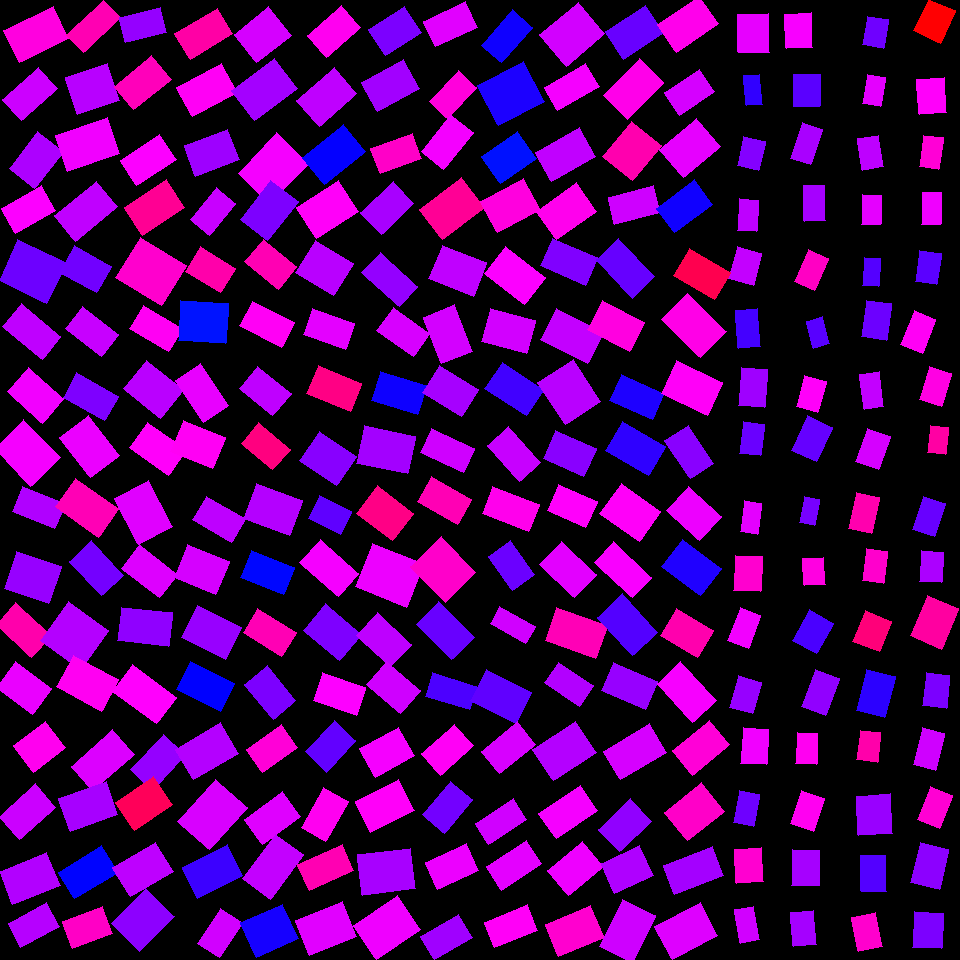

Values plotted in this chart, from the file beside it:
, angleRotated, color, length, logWidthLengthRatio, x, y, centerX, centerY, width, lengthRotatedProjectX, widthRotatedProjectX, lengthRotatedProjectY, widthRotatedProjectY, vertexRightBottom, vertexRightTop, vertexLeftBottom, vertexLeftTop
0, 1.542, 0.8181, 38.4, -0.2172, 753.8, 33.36, 750, 30, 30.91, 1.114, 30.89, 38.39, 0.8966, (769, 52), (738, 52), (768, 13), (737, 14)
1, 1.462, 0.6989, 30.12, -0.6239, 753, 90.08, 750, 90, 16.14, 3.283, 16.05, 29.94, 1.759, (762, 104), (746, 105), (759, 74), (743, 75)
2, 1.802, 0.7535, 30.16, -0.3179, 751.2, 153.4, 750, 150, 21.95, -6.899, 21.36, 29.36, -5.02, (758, 170), (737, 165), (765, 141), (743, 136)
3, 1.626, 0.7915, 31.66, -0.5207, 747.9, 215.3, 750, 210, 18.81, -1.758, 18.78, 31.61, -1.045, (756, 231), (737, 230), (758, 200), (739, 198)
4, 1.84, 0.7947, 32.77, -0.2569, 745.2, 266.1, 750, 270, 25.35, -8.71, 24.44, 31.59, -6.737, (753, 285), (728, 278), (761, 253), (737, 246)
5, 1.494, 0.7116, 37.95, -0.5675, 748.1, 328.4, 750, 330, 21.52, 2.894, 21.45, 37.84, 1.641, (760, 346), (738, 348), (757, 308), (735, 310)
6, 1.655, 0.771, 37.83, -0.3754, 752.8, 387.2, 750, 390, 25.99, -3.174, 25.9, 37.7, -2.181, (764, 407), (738, 405), (767, 369), (741, 367)
7, 1.687, 0.7358, 32.05, -0.4411, 752, 438.9, 750, 450, 20.62, -3.729, 20.48, 31.84, -2.399, (760, 455), (739, 453), (764, 424), (743, 421)
8, 1.694, 0.8159, 31.26, -0.5909, 750.8, 517.5, 750, 510, 17.31, -3.831, 17.18, 31.03, -2.122, (757, 534), (740, 531), (761, 503), (744, 500)
9, 1.639, 0.8644, 35.18, -0.2586, 748.2, 573.5, 750, 570, 27.16, -2.397, 27.1, 35.1, -1.85, (760, 591), (733, 590), (762, 556), (735, 555)
10, 1.931, 0.8253, 35.23, -0.479, 744, 628.2, 750, 630, 21.82, -12.41, 20.42, 32.97, -7.69, (748, 648), (727, 640), (760, 615), (740, 607)
11, 1.843, 0.7656, 32.49, -0.2867, 745.6, 694.9, 750, 690, 24.4, -8.739, 23.5, 31.3, -6.561, (752, 713), (729, 707), (761, 682), (738, 675)
12, 1.643, 0.8245, 35.37, -0.333, 754.8, 746.4, 750, 750, 25.36, -2.544, 25.29, 35.28, -1.824, (766, 764), (740, 763), (768, 729), (743, 727)
13, 1.746, 0.739, 32.4, -0.4731, 746.7, 808.6, 750, 810, 20.18, -5.654, 19.87, 31.9, -3.523, (753, 826), (733, 822), (759, 794), (739, 790)
14, 1.518, 0.8635, 34.4, -0.2164, 749.1, 865.6, 750, 870, 27.7, 1.827, 27.67, 34.35, 1.472, (763, 881), (736, 883), (761, 847), (734, 849)
15, 1.393, 0.8033, 34.33, -0.6173, 747, 924.6, 750, 930, 18.52, 6.073, 18.23, 33.79, 3.276, (759, 939), (740, 943), (753, 906), (734, 909)
16, 1.521, 0.8293, 34.87, -0.2741, 798.8, 30.77, 810, 30, 26.51, 1.75, 26.48, 34.83, 1.331, (812, 47), (786, 48), (811, 12), (784, 14)
17, 1.59, 0.7256, 31.95, -0.1904, 806.5, 90.59, 810, 90, 26.41, -0.6087, 26.41, 31.94, -0.5031, (819, 106), (793, 106), (820, 74), (793, 74)
18, 1.896, 0.7772, 37.71, -0.5718, 806.7, 143.7, 810, 150, 21.29, -12.06, 20.17, 35.73, -6.808, (810, 164), (790, 158), (822, 129), (802, 122)
19, 1.548, 0.7755, 35.31, -0.5452, 814.4, 203.1, 810, 210, 20.47, 0.8024, 20.47, 35.3, 0.4652, (825, 220), (804, 221), (824, 185), (803, 185)
20, 1.987, 0.872, 34.71, -0.437, 811.7, 270, 810, 270, 22.42, -14.02, 20.51, 31.75, -9.059, (814, 290), (794, 281), (828, 258), (808, 249)
21, 1.293, 0.7242, 28.16, -0.5153, 818, 332.4, 810, 330, 16.82, 7.721, 16.17, 27.08, 4.612, (829, 343), (813, 348), (822, 316), (806, 321)
22, 1.835, 0.837, 32.09, -0.3546, 811.2, 393.7, 810, 390, 22.51, -8.377, 21.73, 30.98, -5.876, (817, 412), (796, 406), (826, 381), (804, 375)
23, 1.993, 0.7327, 37.96, -0.3269, 811.9, 438.8, 810, 450, 27.37, -15.54, 24.97, 34.63, -11.21, (816, 461), (791, 450), (832, 427), (807, 415)
24, 1.768, 0.7445, 26.07, -0.5609, 809.3, 511.1, 810, 510, 14.88, -5.112, 14.59, 25.56, -2.917, (814, 525), (799, 522), (819, 499), (804, 496)
25, 1.503, 0.8526, 27.07, -0.2588, 813.7, 571.2, 810, 570, 20.9, 1.837, 20.85, 27.01, 1.418, (825, 584), (804, 585), (823, 557), (802, 558)
26, 2.092, 0.7155, 35.51, -0.2479, 813, 631.6, 810, 630, 27.72, -17.67, 24.04, 30.81, -13.79, (816, 653), (792, 640), (833, 623), (809, 609)
27, 1.939, 0.7619, 39.54, -0.4491, 820.6, 692.8, 810, 690, 25.23, -14.21, 23.54, 36.89, -9.071, (825, 715), (801, 706), (839, 678), (815, 669)
28, 1.615, 0.8424, 31.09, -0.3934, 806.8, 748.3, 810, 750, 20.97, -1.374, 20.95, 31.05, -0.9269, (816, 764), (795, 763), (817, 733), (797, 732)
29, 1.896, 0.8423, 34.69, -0.3334, 807.3, 810.8, 810, 810, 24.86, -11.1, 23.55, 32.87, -7.953, (813, 831), (790, 823), (824, 798), (801, 790)
30, 1.583, 0.7757, 35.88, -0.2607, 806, 867.8, 810, 870, 27.64, -0.4332, 27.64, 35.87, -0.3337, (819, 885), (791, 885), (819, 850), (792, 849)
31, 1.489, 0.7748, 34.52, -0.3858, 803.7, 928.6, 810, 930, 23.47, 2.819, 23.4, 34.41, 1.917, (816, 944), (793, 946), (813, 910), (790, 912)
32, 1.73, 0.7394, 28.64, -0.3023, 875.3, 32.26, 870, 30, 21.17, -4.533, 20.9, 28.28, -3.35, (883, 48), (862, 44), (888, 19), (867, 16)
33, 1.747, 0.8157, 29.3, -0.488, 873.9, 90.68, 870, 90, 17.98, -5.145, 17.7, 28.84, -3.158, (880, 106), (862, 103), (885, 77), (867, 74)
34, 1.415, 0.791, 31.65, -0.4331, 870.5, 152.9, 870, 150, 20.53, 4.915, 20.28, 31.27, 3.188, (883, 166), (862, 170), (878, 135), (857, 138)
35, 1.61, 0.8167, 29.23, -0.4025, 871.7, 209.9, 870, 210, 19.55, -1.132, 19.53, 29.21, -0.7568, (880, 224), (861, 224), (881, 195), (862, 194)
36, 1.646, 0.7216, 28.4, -0.5673, 871.6, 272.2, 870, 270, 16.1, -2.125, 16.06, 28.32, -1.205, (878, 286), (862, 285), (880, 258), (864, 257)
37, 1.718, 0.7374, 36.91, -0.3765, 876.5, 320.2, 870, 330, 25.33, -5.425, 25.06, 36.51, -3.723, (886, 340), (861, 336), (891, 303), (866, 300)
38, 1.439, 0.7944, 35.25, -0.5878, 872, 390.4, 870, 390, 19.58, 4.635, 19.41, 34.95, 2.575, (883, 406), (864, 409), (879, 371), (859, 374)
39, 1.922, 0.8061, 35.02, -0.359, 872.8, 448.8, 870, 450, 24.46, -12.06, 22.96, 32.88, -8.422, (878, 469), (855, 461), (890, 436), (867, 428)
40, 1.785, 0.886, 36.39, -0.4149, 864, 512.9, 870, 510, 24.03, -7.741, 23.48, 35.56, -5.112, (871, 533), (848, 528), (879, 497), (856, 492)
41, 1.687, 0.866, 32.24, -0.4248, 875.3, 566, 870, 570, 21.08, -3.728, 20.94, 32.02, -2.437, (883, 583), (862, 580), (887, 551), (866, 548)
42, 1.946, 0.9203, 33.16, -0.1603, 872.1, 631.3, 870, 630, 28.24, -12.15, 26.28, 30.85, -10.35, (879, 651), (852, 641), (891, 621), (865, 610)
43, 1.814, 0.6956, 42.38, -0.3737, 875.8, 693.6, 870, 690, 29.16, -10.19, 28.31, 41.13, -7.015, (884, 717), (856, 710), (895, 676), (866, 669)
44, 1.702, 0.8887, 29.59, -0.3474, 868.6, 746.1, 870, 750, 20.91, -3.864, 20.73, 29.34, -2.73, (877, 762), (856, 759), (880, 732), (860, 730)
45, 1.502, 0.7668, 39.44, -0.1469, 874.6, 814.6, 870, 810, 34.05, 2.695, 33.97, 39.35, 2.327, (892, 833), (858, 835), (890, 793), (856, 796)
46, 1.556, 0.7215, 35.84, -0.3479, 873.5, 873.4, 870, 870, 25.31, 0.5353, 25.31, 35.84, 0.378, (886, 891), (861, 891), (885, 855), (860, 855)
47, 1.359, 0.8659, 34.21, -0.3294, 867.1, 931.9, 870, 930, 24.61, 7.203, 24.06, 33.45, 5.181, (882, 946), (858, 951), (875, 912), (851, 917)
48, 1.999, 0.9987, 35.43, -0.1894, 934.5, 20.89, 930, 30, 29.32, -14.72, 26.67, 32.23, -12.18, (940, 43), (913, 30), (955, 10), (928, -1)
49, 1.504, 0.836, 35.28, -0.2583, 931.7, 96.28, 930, 90, 27.25, 2.341, 27.19, 35.2, 1.808, (946, 112), (919, 114), (944, 77), (916, 79)
50, 1.703, 0.8598, 31.95, -0.4827, 931.3, 152.2, 930, 150, 19.71, -4.208, 19.54, 31.67, -2.597, (938, 169), (919, 166), (943, 137), (923, 135)
51, 1.601, 0.8237, 31.92, -0.5223, 931.7, 208.5, 930, 210, 18.93, -0.9664, 18.92, 31.9, -0.5732, (940, 224), (921, 224), (941, 192), (922, 192)
52, 1.71, 0.7266, 31.59, -0.3683, 928, 267.6, 930, 270, 21.86, -4.381, 21.65, 31.29, -3.032, (936, 284), (915, 281), (941, 253), (919, 250)
53, 1.953, 0.8396, 36.12, -0.4525, 918.1, 332, 930, 330, 22.97, -13.47, 21.32, 33.52, -8.565, (922, 353), (900, 344), (935, 319), (914, 310)
54, 1.874, 0.8513, 35.13, -0.4316, 935.5, 386.5, 930, 390, 22.82, -10.5, 21.77, 33.53, -6.82, (941, 406), (919, 399), (951, 373), (929, 366)
55, 1.682, 0.8934, 27.86, -0.4115, 938, 440, 930, 450, 18.46, -3.09, 18.34, 27.68, -2.048, (945, 454), (927, 452), (948, 427), (930, 425)
56, 1.899, 0.7352, 34.91, -0.3989, 929.1, 516.5, 930, 510, 23.43, -11.25, 22.18, 33.05, -7.551, (934, 536), (912, 529), (945, 503), (923, 496)
57, 1.637, 0.7795, 30.71, -0.3091, 931.7, 566.7, 930, 570, 22.54, -2.031, 22.49, 30.64, -1.491, (941, 582), (919, 581), (943, 552), (921, 550)
58, 1.982, 0.895, 43.75, -0.252, 934.4, 622.2, 930, 630, 34, -17.5, 31.17, 40.1, -13.6, (941, 649), (910, 635), (958, 608), (927, 595)
59, 1.687, 0.7472, 33.29, -0.3572, 936.4, 690.3, 930, 690, 23.29, -3.852, 23.13, 33.07, -2.695, (946, 708), (922, 705), (949, 675), (926, 672)
... 196 more rows
